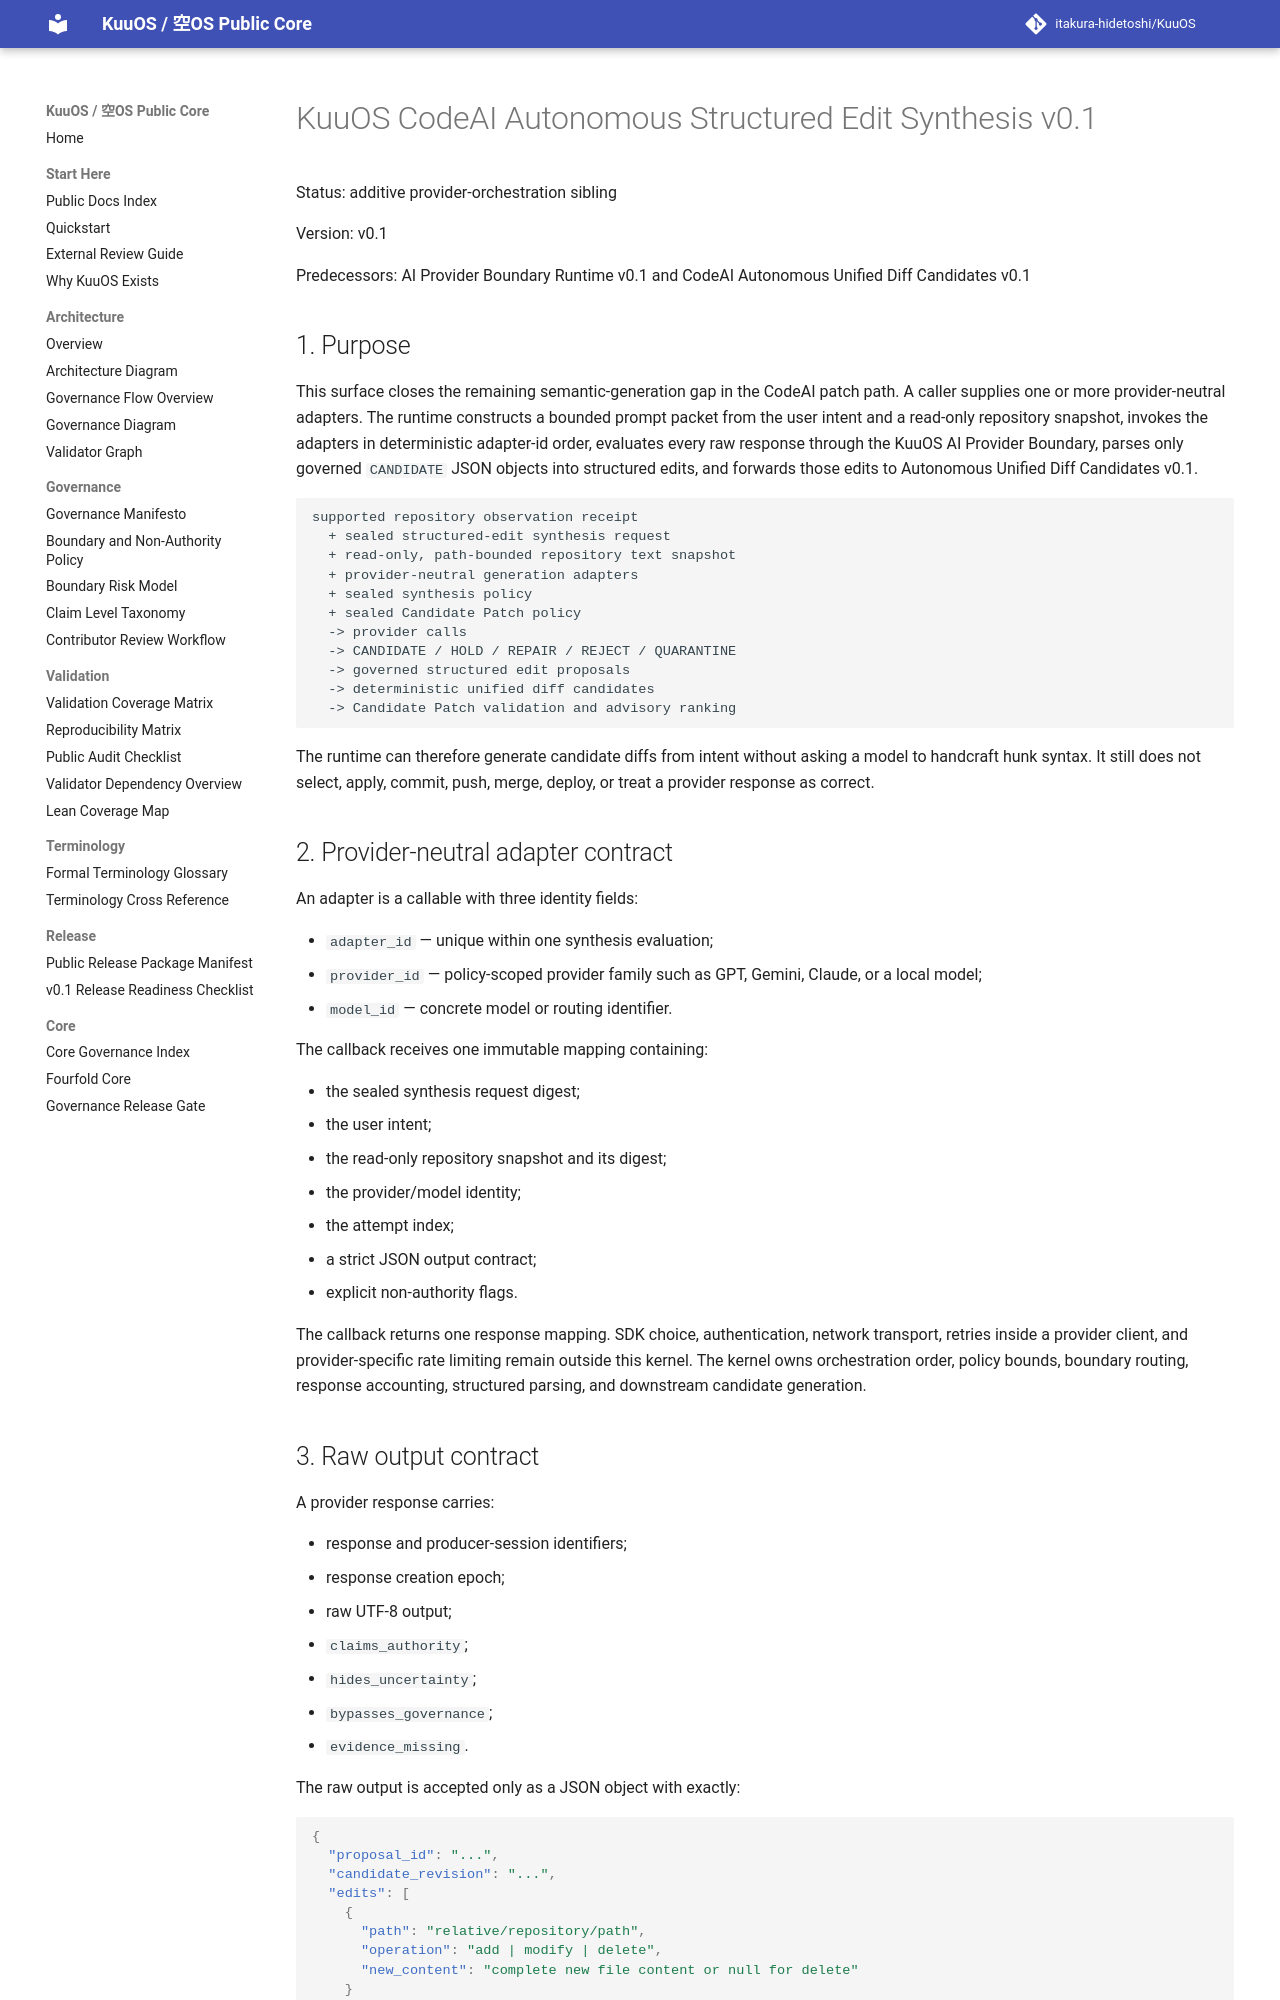

repository: itakura-hidetoshi/KuuOS · page: KUUOS_CODEAI_AUTONOMOUS_STRUCTURED_EDIT_SYNTHESIS_v0_1/index.html · generator: mkdocs

# KuuOS CodeAI Autonomous Structured Edit Synthesis v0.1

Status: additive provider-orchestration sibling

Version: v0.1

Predecessors: AI Provider Boundary Runtime v0.1 and CodeAI Autonomous Unified Diff Candidates v0.1

## 1. Purpose

This surface closes the remaining semantic-generation gap in the CodeAI patch path.
A caller supplies one or more provider-neutral adapters. The runtime constructs a
bounded prompt packet from the user intent and a read-only repository snapshot,
invokes the adapters in deterministic adapter-id order, evaluates every raw
response through the KuuOS AI Provider Boundary, parses only governed
`CANDIDATE` JSON objects into structured edits, and forwards those edits to
Autonomous Unified Diff Candidates v0.1.

```text
supported repository observation receipt
  + sealed structured-edit synthesis request
  + read-only, path-bounded repository text snapshot
  + provider-neutral generation adapters
  + sealed synthesis policy
  + sealed Candidate Patch policy
  -> provider calls
  -> CANDIDATE / HOLD / REPAIR / REJECT / QUARANTINE
  -> governed structured edit proposals
  -> deterministic unified diff candidates
  -> Candidate Patch validation and advisory ranking
```

The runtime can therefore generate candidate diffs from intent without asking a
model to handcraft hunk syntax. It still does not select, apply, commit, push,
merge, deploy, or treat a provider response as correct.

## 2. Provider-neutral adapter contract

An adapter is a callable with three identity fields:

- `adapter_id` — unique within one synthesis evaluation;
- `provider_id` — policy-scoped provider family such as GPT, Gemini, Claude, or a local model;
- `model_id` — concrete model or routing identifier.

The callback receives one immutable mapping containing:

- the sealed synthesis request digest;
- the user intent;
- the read-only repository snapshot and its digest;
- the provider/model identity;
- the attempt index;
- a strict JSON output contract;
- explicit non-authority flags.

The callback returns one response mapping. SDK choice, authentication, network
transport, retries inside a provider client, and provider-specific rate limiting
remain outside this kernel. The kernel owns orchestration order, policy bounds,
boundary routing, response accounting, structured parsing, and downstream
candidate generation.
